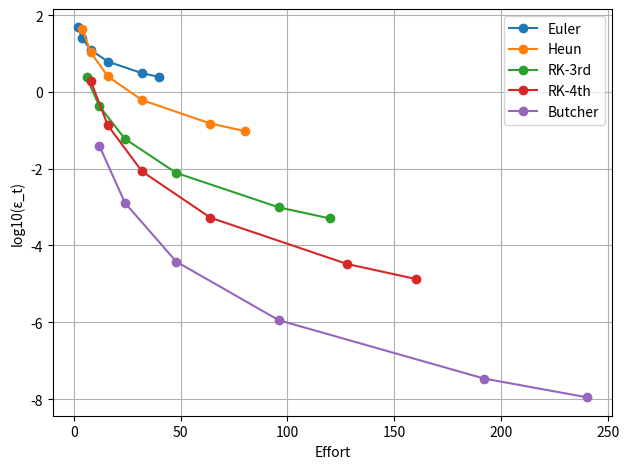

Write the Python code that produced this figure.
import numpy as np
import matplotlib.pyplot as plt
from math import exp

def ode_euler_1step(dfunc, xi, yi, h):
    return yi + dfunc(xi,yi)*h

def ode_heun_1step(dfunc, xi, yi, h):
    y0ip1 = yi + dfunc(xi,yi)*h
    avg = 0.5*( dfunc(xi,yi) + dfunc(xi+h,y0ip1) )*h
    return yi + avg

def ode_rk3_1step(dfunc, xi, yi, h):
    k1 = dfunc(xi, yi)
    k2 = dfunc(xi + 0.5*h, yi + 0.5*k1*h)
    k3 = dfunc(xi + h, yi - k1*h + 2*k2*h)
    yip1 = yi + (k1 + 4*k2 + k3)*h/6
    return yip1

def ode_rk4_1step(dfunc, xi, yi, h):
    k1 = dfunc(xi, yi)
    k2 = dfunc(xi + 0.5*h, yi + 0.5*k1*h)
    k3 = dfunc(xi + 0.5*h, yi + 0.5*k2*h)
    k4 = dfunc(xi + h, yi + k3*h)
    yip1 = yi + (k1 + 2*k2 + 2*k3 + k4)*h/6
    return yip1

def ode_rk5_1step(dfunc, xi, yi, h):
    k1 = dfunc(xi, yi)
    k2 = dfunc(xi + h/4, yi + k1*h/4)
    k3 = dfunc(xi + h/4, yi + k1*h/8 + k2*h/8)
    k4 = dfunc(xi + h/2, yi - k2*h/2 + k3*h)
    k5 = dfunc(xi + 3*h/4, yi + 3*k1*h/16 + 9*k4*h/16)
    k6 = dfunc(xi + h, yi - 3*k1*h/7 + 2*k2*h/7 + 12*k3*h/7 - 12*k4*h/7 + 8*k5*h/7)    
    yip1 = yi + (7*k1 + 32*k3 + 12*k4 + 32*k5 + 7*k6)*h/90
    return yip1

# do_1step is a function, in the present case it
# may be one of 1-step ode solver defined above
def ode_solve(dfunc, do_1step, x0, y0, h, Nstep):
    x = np.zeros(Nstep+1)
    y = np.zeros(Nstep+1)
    # Start with initial cond
    x[0] = x0
    y[0] = y0
    for i in range(0,Nstep):
        x[i+1] = x[i] + h
        y[i+1] = do_1step(dfunc, x[i], y[i], h)
    return x, y

def deriv(x, y):
    return 4*exp(0.8*x) - 0.5*y

def exact_sol(x):
    return 4.0/1.3*( exp(0.8*x) - exp(-0.5*x) ) + 2*exp(-0.5*x)

# initial cond
x0 = 0.0
y0 = 2.0
# 
xf = 4.0

# These three arrays should have the same length
one_step_funcs = [ode_euler_1step, ode_heun_1step,
                  ode_rk3_1step, ode_rk4_1step, ode_rk5_1step]
labels = ["Euler", "Heun", "RK-3rd", "RK-4th", "Butcher"]
nf = [1, 2, 3, 4, 6]

Nmethods = len(one_step_funcs)

y_true = exact_sol(4.0)

# Loop is done over all methods, for a given g
# for debugging purpose
def do_solve_until_xf(h):
    Nstep = int(xf/h)
    ε_t = np.zeros(Nmethods)
    efforts = np.zeros(Nmethods)
    for i,f in enumerate(one_step_funcs):
        efforts[i] = nf[i]*(xf - x0)/h  # Equation (25.8.1)
        x, y = ode_solve(deriv, f, x0, y0, h, Nstep)
        ε_t[i] = abs(y_true - y[-1])/y_true * 100
        # Debug, make sure that x=4
        print("Method: %8s x = %f y = %f ε_t = %e%% effort = %8.1f" %
            (labels[i], x[-1], y[-1], ε_t[i], efforts[i]))


#do_solve_until_xf(2.0)
#do_solve_until_xf(1.0)
#do_solve_until_xf(0.5)
#do_solve_until_xf(0.25)
#do_solve_until_xf(0.125)
#do_solve_until_xf(0.1)


# Loop is done over all h (given as a list),
# for a given method and nf
def do_solve_until_xf(h, method, nf):
    Ndata = len(h)
    ε_t = np.zeros(Ndata)
    efforts = np.zeros(Ndata)
    for i in range(Ndata):
        Nstep = int(xf/h[i])
        efforts[i] = nf*(xf - x0)/h[i]  # Equation (25.8.1)
        x, y = ode_solve(deriv, method, x0, y0, h[i], Nstep)
        ε_t[i] = abs(y_true - y[-1])/y_true * 100
    return efforts, ε_t

h = [2.0, 1.0, 0.5, 0.25, 0.125, 0.1]
plt.clf()
for i,f in enumerate(one_step_funcs):
    efforts, ε_t = do_solve_until_xf(h, f, nf[i])
    plt.plot(efforts, np.log10(ε_t), marker="o", label=labels[i])
plt.xlabel("Effort")
plt.ylabel("log10(ε_t)")
plt.legend()
plt.grid(True)
plt.tight_layout()
plt.savefig("IMG_chapra_example_25_8.pdf")
